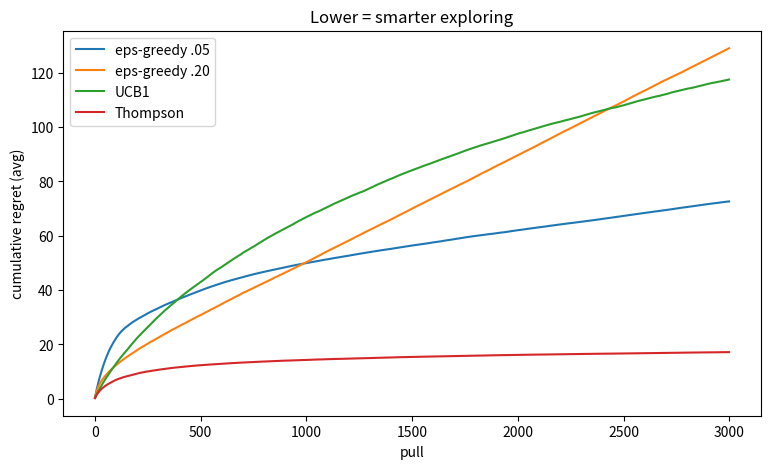
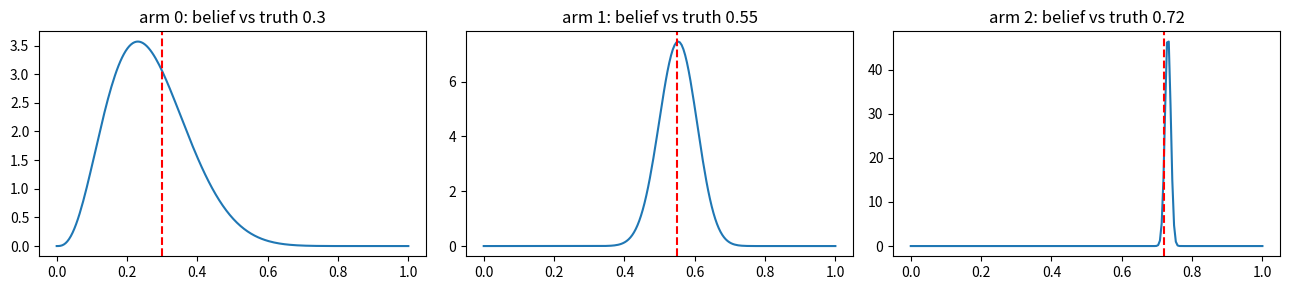

Generate these figures, in order, with matplotlib:
import numpy as np
import matplotlib.pyplot as plt

rng = np.random.default_rng(42)
true_probs = [0.30, 0.55, 0.72]            # 3 arms, unknown to agents
best = max(true_probs)

def pull(arm):
    return float(rng.random() < true_probs[arm])

class EpsilonGreedy:
    def __init__(self, n, eps):
        self.eps = eps
        self.counts = np.zeros(n); self.values = np.zeros(n)
    def act(self):
        if rng.random() < self.eps:
            return rng.integers(len(self.counts))
        return int(np.argmax(self.values))
    def update(self, a, r):
        self.counts[a] += 1
        self.values[a] += (r - self.values[a]) / self.counts[a]

class UCB1:
    def __init__(self, n, c=2.0):
        self.c = c; self.counts = np.zeros(n); self.values = np.zeros(n); self.t = 0
    def act(self):
        if self.t < len(self.counts):
            return self.t                       # play each arm once
        bonus = self.c * np.sqrt(np.log(self.t) / self.counts)
        return int(np.argmax(self.values + bonus))
    def update(self, a, r):
        self.t += 1
        self.counts[a] += 1
        self.values[a] += (r - self.values[a]) / self.counts[a]

class Thompson:
    def __init__(self, n):
        self.alpha = np.ones(n); self.beta = np.ones(n)
    def act(self):
        return int(np.argmax(rng.beta(self.alpha, self.beta)))
    def update(self, a, r):
        self.alpha[a] += r
        self.beta[a] += 1 - r

agents = {
    "eps-greedy .05": lambda: EpsilonGreedy(3, 0.05),
    "eps-greedy .20": lambda: EpsilonGreedy(3, 0.20),
    "UCB1":           lambda: UCB1(3),
    "Thompson":       lambda: Thompson(3),
}
HORIZON, SIMS = 3000, 200
regret_curves = {}

for name, factory in agents.items():
    total_regret = np.zeros(HORIZON)
    for _ in range(SIMS):
        agent = factory()
        for t in range(HORIZON):
            a = agent.act()
            r = pull(a)
            agent.update(a, r)
            total_regret[t] += best - true_probs[a]
    regret_curves[name] = np.cumsum(total_regret / SIMS)

plt.figure(figsize=(9, 5))
for name, curve in regret_curves.items():
    plt.plot(curve, label=name)
plt.xlabel("pull"); plt.ylabel("cumulative regret (avg)")
plt.title("Lower = smarter exploring"); plt.legend(); plt.show()

agent = Thompson(3)
for _ in range(3000):
    a = agent.act(); agent.update(a, pull(a))

fig, axes = plt.subplots(1, 3, figsize=(13, 3))
xs = np.linspace(0, 1, 200)
from scipy import stats as sps
for ax, a in zip(axes, range(3)):
    pdf = sps.beta.pdf(xs, agent.alpha[a], agent.beta[a])
    ax.plot(xs, pdf)
    ax.axvline(true_probs[a], ls="--", c="r")
    ax.set_title(f"arm {a}: belief vs truth {true_probs[a]}")
plt.tight_layout(); plt.show()

print("pulls per arm:", agent.alpha.astype(int) - 1)
